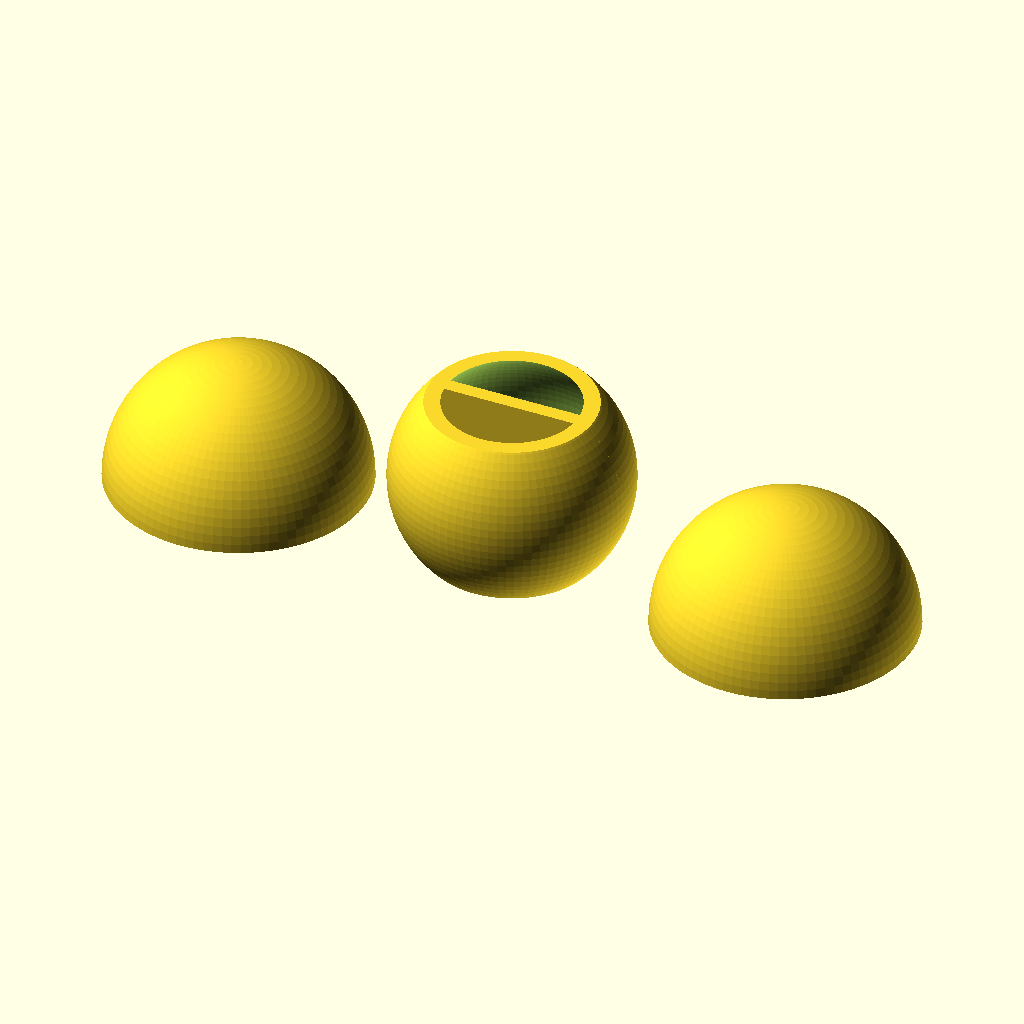
Cell 1: the model at its default parameters.
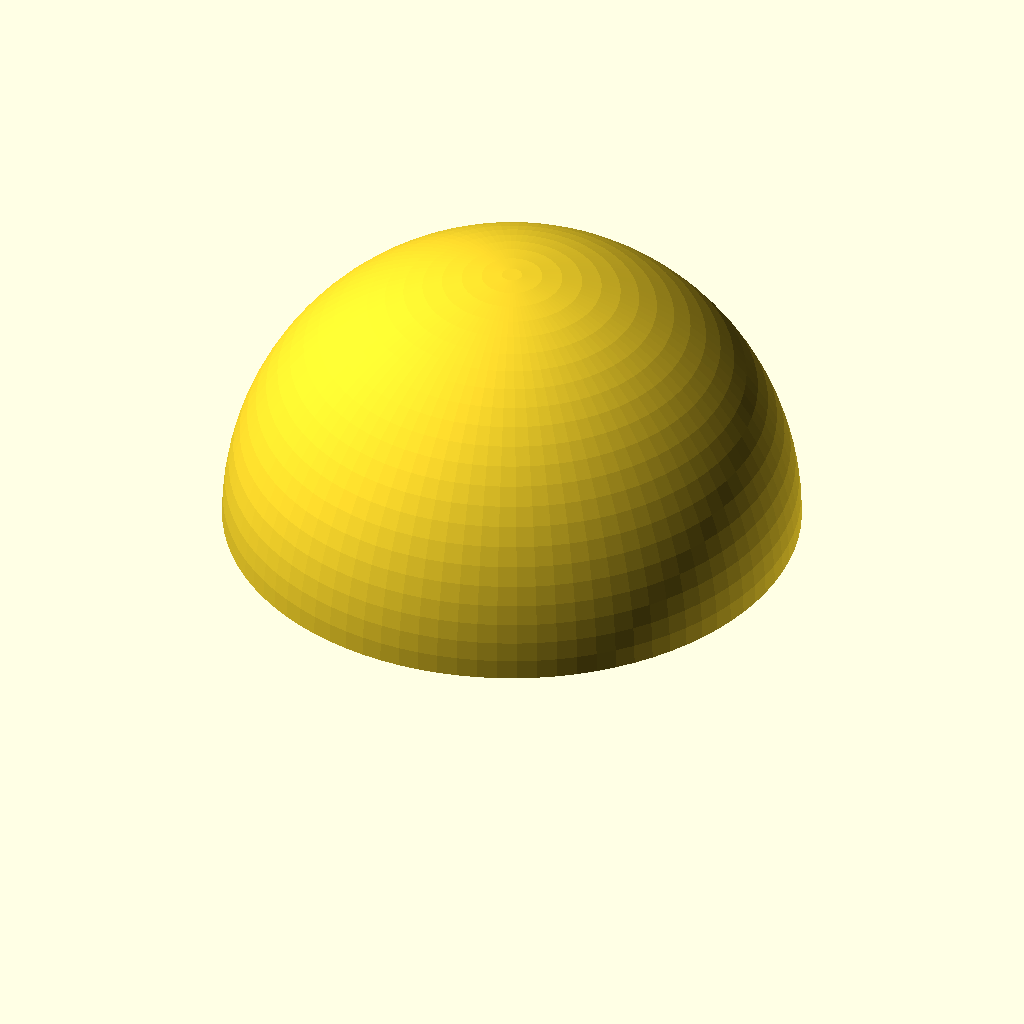
Cell 2: the same model with part = "cap".
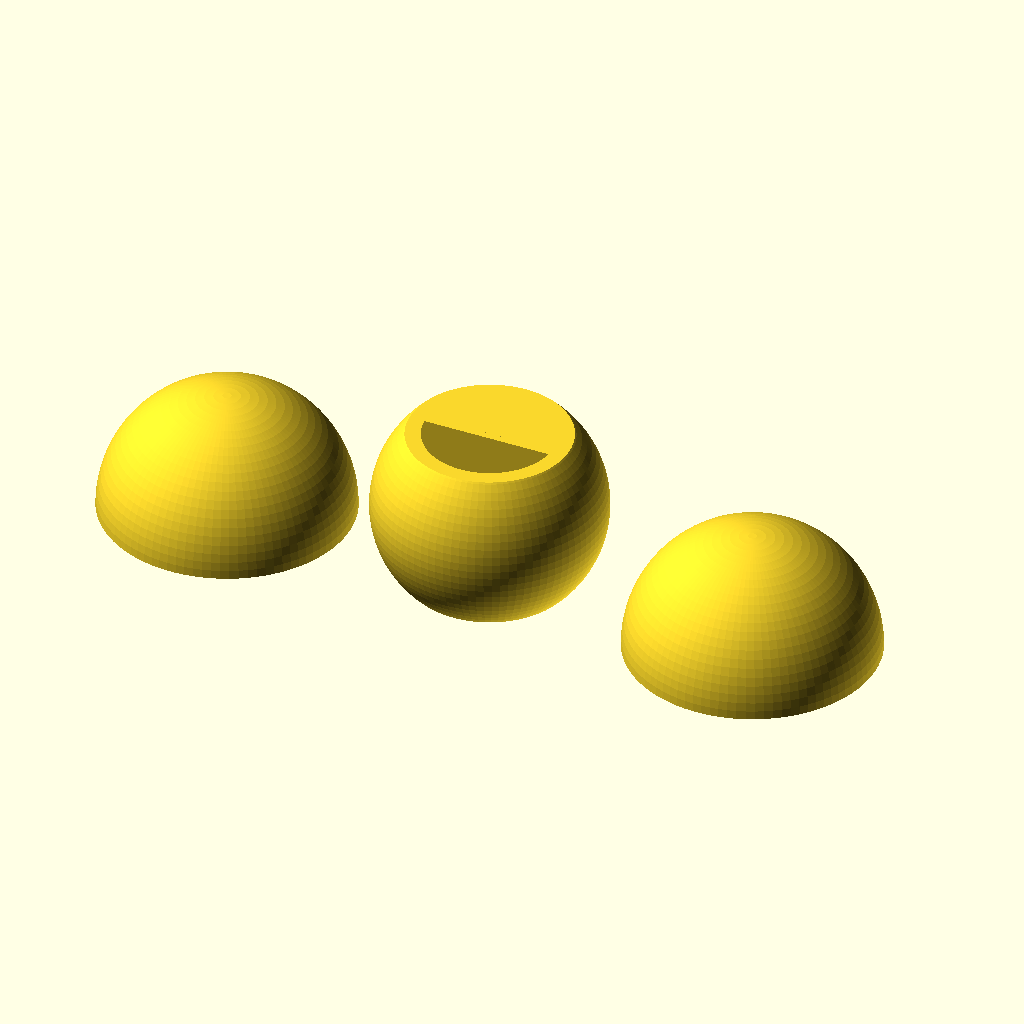
Cell 3 — filled set to "yes", the other parameters unchanged.
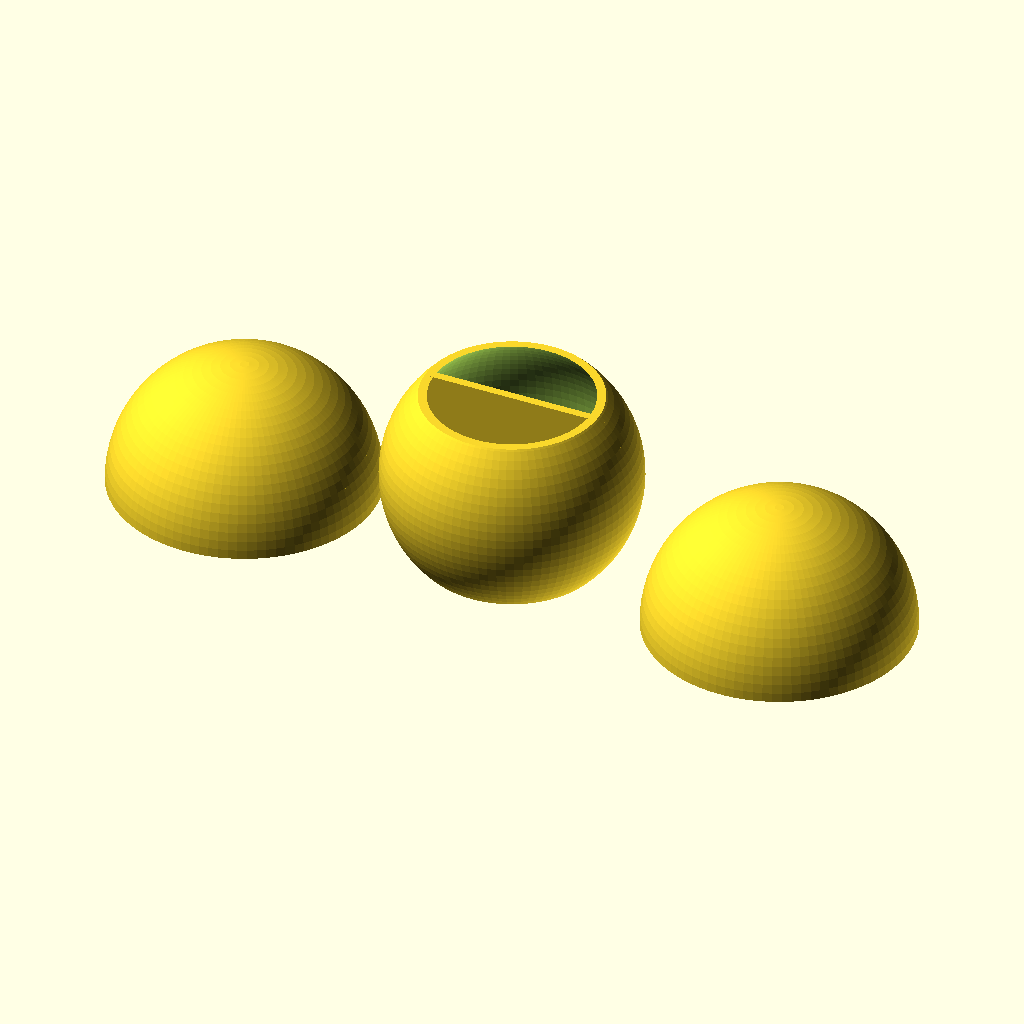
Cell 4: d = 50 (everything else at default).
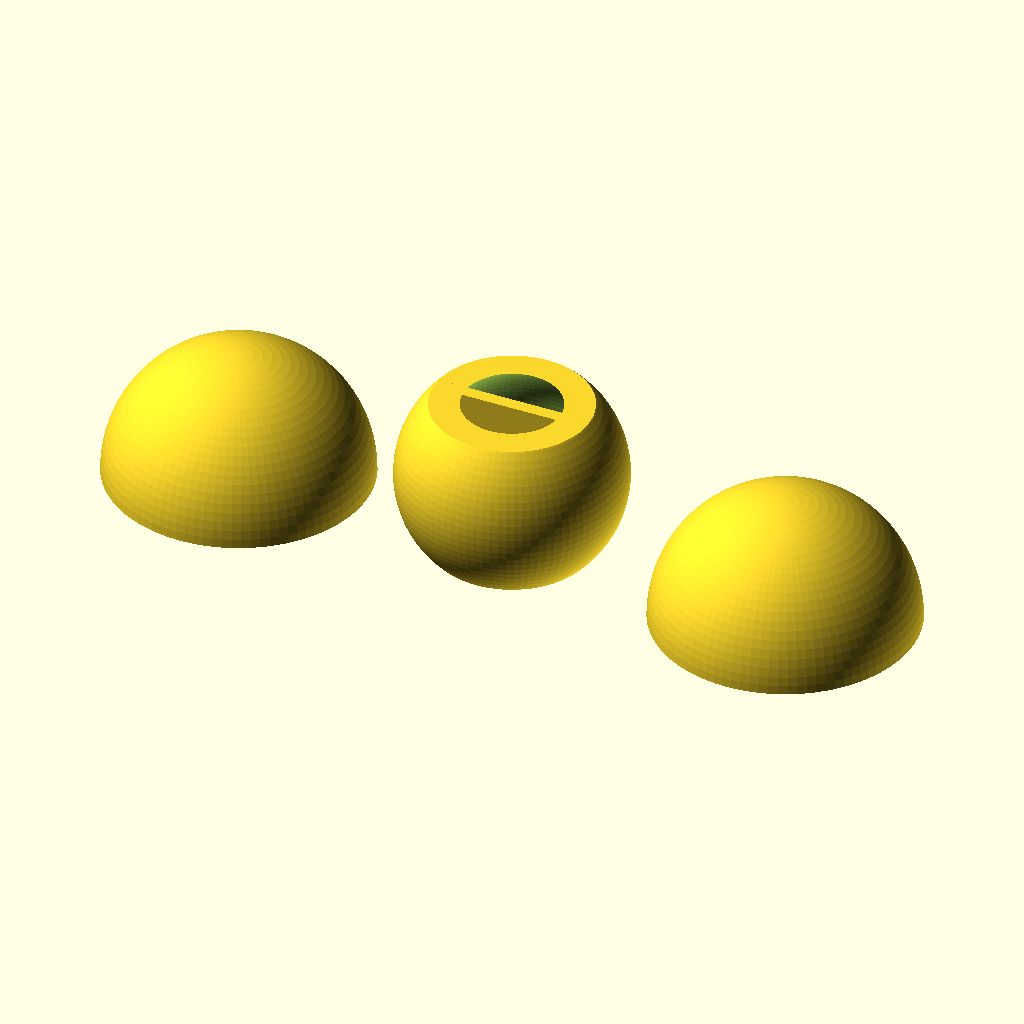
Cell 5: the same model with t = 2.5.
The same orthographic view direction (rotation 55°, 0°, 25°; colour scheme Cornfield) for every cell, with the view re-fitted per cell, so scale and position can differ between cells.
The OpenSCAD source (inputs/thingiverse/files/thing-447243/Customizable-Excenter-Ball/excenter-ball-1.scad):

// date: 2014 
// author: Lukas Süss aka mechadense
// title: excenter ball
// license: public domain

/*
This is a toy ball with a decentral center of gravity that makes it behave in an uncommon way.

When the center part is printed halfway put in something heavy on one side (e.g. a nut or some piece of scrap iron). WARNING: Check if the overstanding piece will not crash into yor fanduct before you put it in. When finished glue the caps on (~33% infill) to make a complete sphere. You might want to lock the enclosed mass so that is does not rattle and thus does not quickly stops movement (e.g. with a folded piece of paper).

There's also a fill option but then you need to print the center part near 100% infill and will get at best 1/5th the effect of an iron fill.

density iron:  	7.874 g/ccm
density plastic: ~1.2 g/ccm

Give it your cat to play or find some other unique application.

*/


/* [parameters] */

part = "all"; // [all,cap,center]

// inner ball diameter (outer diameter is inner + 4*t)
d = 25;
// wall thickness
t = 1.25;
// diaphragm thickness
t2 = 1.75;

filled = "no"; // [yes,no]

/* [resolution] */

$fa =4; $fs=0.2;


r = d/2;
ri = r+1*t;
ro = r+2*t;
di = 2*ri;
do = 2*ro;



if(part == "all")
{
  translate([-(do+3),0,0]) cap();
  translate([+(do+3),0,0]) cap();
  center();
}
if(part == "cap") { cap(); }
if(part == "center") { center(); }





module cap()
{
  difference()
  {
    sphere(r=r+2*t);
    translate([0,0,-ro*1.2/2])
    cube([do*1.2,do*1.2,ro*1.2],center=true);
  
    intersection()
    {
      sphere(r=r+t);
      translate([0,0,ri/sqrt(2)/2-1])
      cube([do*1.2,do*1.2,ri/sqrt(2)+2],center=true);
 
    } 
  }
}

module center()
{
  translate([0,0,ri/sqrt(2)])
  intersection()
  {
    difference()
    {
      sphere(r=r+t);
      difference()
      {
        sphere(r=r);
        cube([do*1.2,t2,di+2],center=true);
        if(filled == "yes")
        {
          translate([0,do/2,0])
          cube([do*1.2,do,di+2],center=true);
        }
      }
    }
  cube([do*1.2,do*1.2,di/sqrt(2)],center=true);
  } 
}
Customizer parameters (derived from the source; name, type, default, range or options):
part: string, default "all", options "all", "cap", "center"
d: number, default 25
t: number, default 1.25
t2: number, default 1.75
filled: string, default "no", options "yes", "no"
